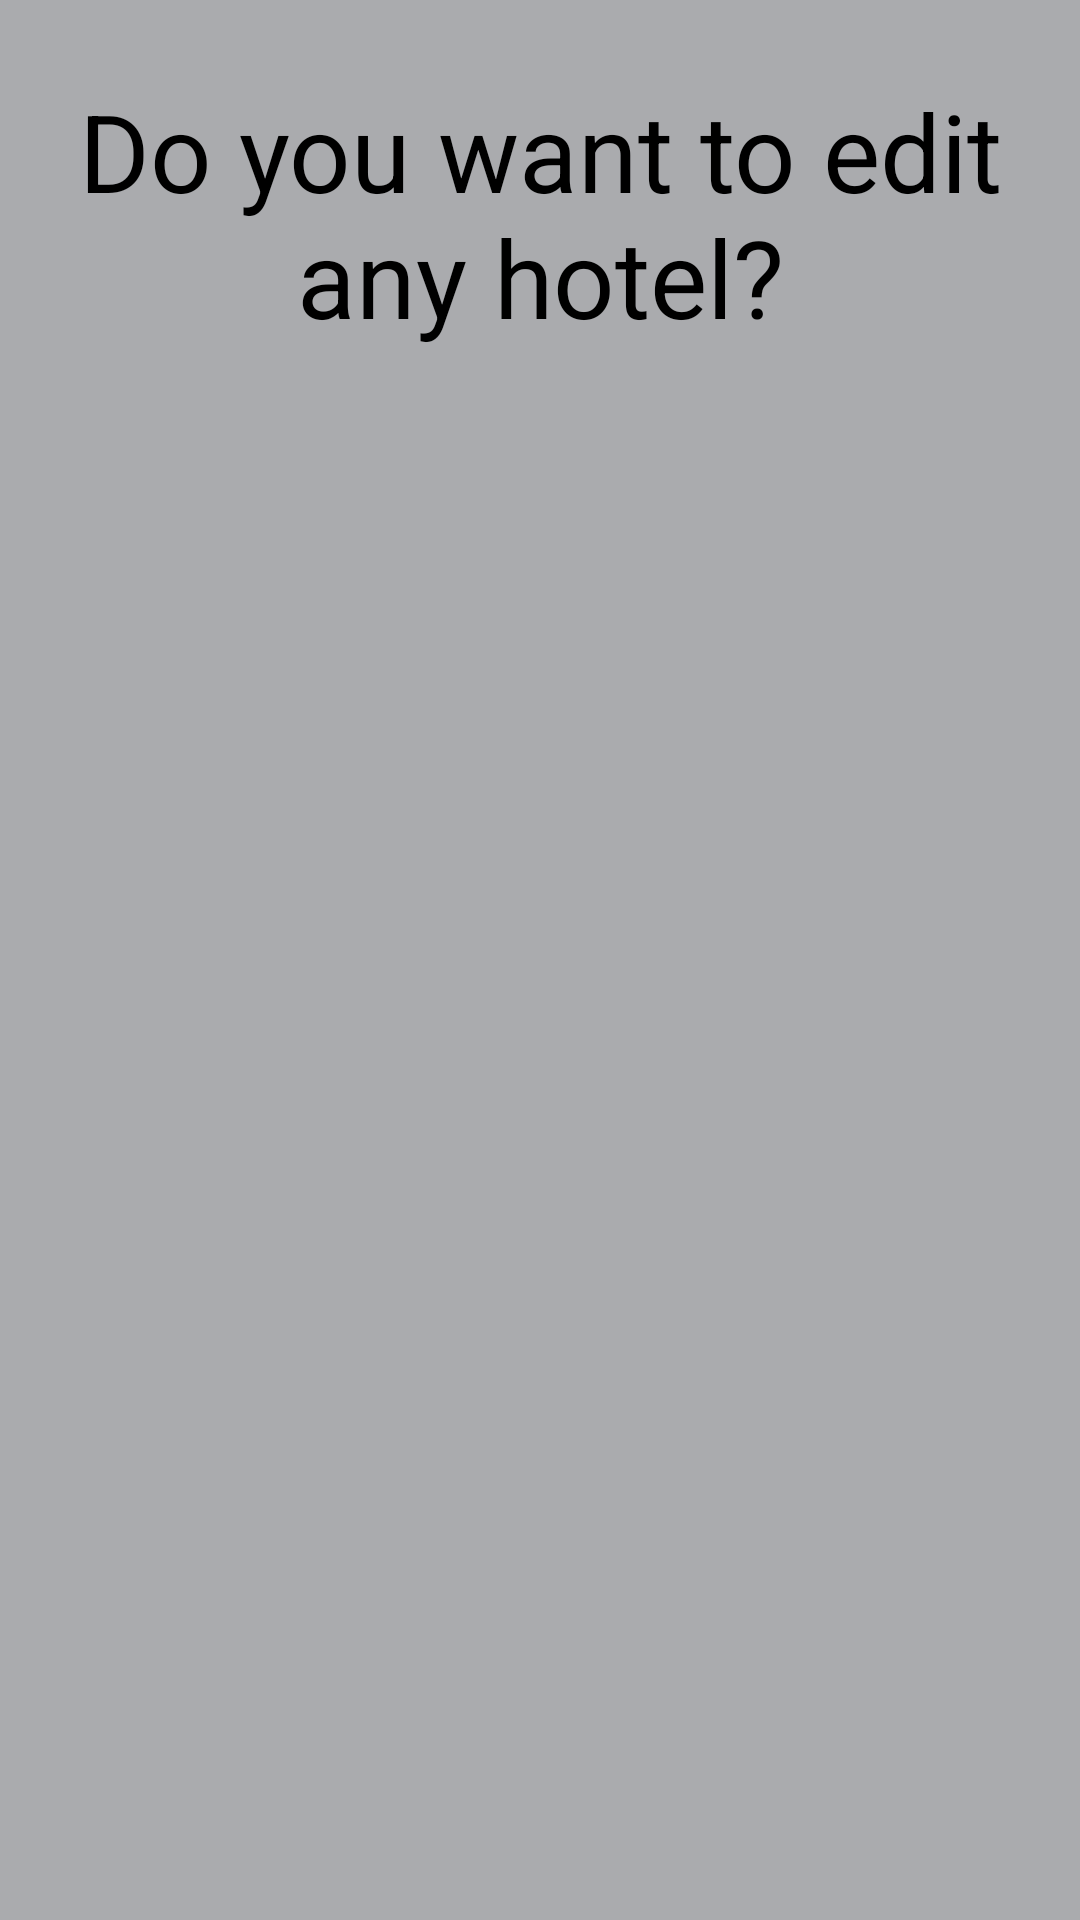

Write the Android layout XML for this screen, with the resource values it uses.
<!-- AndroidManifest.xml: application theme Theme.HotelCRUD -->
<!-- res/layout/eidt_hotel.xml -->
<?xml version="1.0" encoding="utf-8"?>
<androidx.constraintlayout.widget.ConstraintLayout xmlns:android="http://schemas.android.com/apk/res/android"
    xmlns:app="http://schemas.android.com/apk/res-auto"
    xmlns:tools="http://schemas.android.com/tools"
    android:layout_width="match_parent"
    android:layout_height="match_parent"
    android:background="@drawable/bg2"
    android:backgroundTint="@color/material_dynamic_neutral70"
    tools:context=".MainActivity">

    <ImageView
        android:id="@+id/imageView2"
        android:layout_width="192dp"
        android:layout_height="197dp"
        android:layout_marginStart="100dp"
        android:layout_marginTop="201dp"
        android:layout_marginEnd="119dp"
        android:layout_marginBottom="333dp"
        app:layout_constraintBottom_toBottomOf="parent"
        app:layout_constraintEnd_toEndOf="parent"
        app:layout_constraintStart_toStartOf="parent"
        app:layout_constraintTop_toTopOf="parent"
        app:srcCompat="@drawable/add_img_icon_removebg_preview" />

    <Button
        android:id="@+id/btnInssertData"
        android:layout_width="250dp"
        android:layout_height="48dp"
        android:layout_marginStart="80dp"
        android:layout_marginTop="602dp"
        android:layout_marginEnd="81dp"
        android:layout_marginBottom="81dp"
        android:backgroundTint="@color/white"
        android:text="save changes"
        android:textColor="@color/black"
        app:cornerRadius="100dp"
        app:layout_constraintBottom_toBottomOf="parent"
        app:layout_constraintEnd_toEndOf="parent"
        app:layout_constraintStart_toStartOf="parent"
        app:layout_constraintTop_toTopOf="parent" />

    <TextView
        android:id="@+id/textView"
        android:layout_width="wrap_content"
        android:layout_height="wrap_content"
        android:layout_marginTop="71dp"
        android:layout_marginBottom="569dp"
        android:text="Do you want to edit any hotel?"
        android:textAlignment="center"
        android:textColor="@color/design_default_color_on_secondary"
        android:textSize="36sp"
        app:layout_constraintBottom_toBottomOf="parent"
        app:layout_constraintEnd_toEndOf="parent"
        app:layout_constraintStart_toStartOf="parent"
        app:layout_constraintTop_toTopOf="parent" />

    <EditText
        android:id="@+id/etDescription"
        android:layout_width="wrap_content"
        android:layout_height="wrap_content"
        android:layout_marginStart="100dp"
        android:layout_marginTop="513dp"
        android:layout_marginEnd="101dp"
        android:layout_marginBottom="170dp"
        android:ems="10"
        android:inputType="textPersonName"
        android:minHeight="48dp"
        android:text="@string/description1"
        app:layout_constraintBottom_toBottomOf="parent"
        app:layout_constraintEnd_toEndOf="parent"
        app:layout_constraintStart_toStartOf="parent"
        app:layout_constraintTop_toTopOf="parent" />

    <Spinner
        android:id="@+id/spinner"
        android:layout_width="209dp"
        android:layout_height="48dp"
        android:layout_marginStart="101dp"
        android:layout_marginTop="454dp"
        android:layout_marginEnd="101dp"
        android:layout_marginBottom="242dp"
        android:contentDescription="@string/edthtl"
        app:layout_constraintBottom_toBottomOf="parent"
        app:layout_constraintEnd_toEndOf="parent"
        app:layout_constraintStart_toStartOf="parent"
        app:layout_constraintTop_toTopOf="parent" />
</androidx.constraintlayout.widget.ConstraintLayout>
<!-- resources referenced by this layout -->
<resources>
  <color name="black">#FF000000</color>
  <color name="white">#FFFFFFFF</color>
  <!-- drawable bg2: png bitmap (drawable-v24, 111422 bytes) -->
  <string name="description1">Description</string>
  <string name="edthtl">Edit Hotel</string>
  <style name="Theme.HotelCRUD" parent="Theme.MaterialComponents.DayNight.DarkActionBar">
          
          <item name="colorPrimary">@color/purple_500</item>
          <item name="colorPrimaryVariant">@color/purple_700</item>
          <item name="colorOnPrimary">@color/white</item>
          
          <item name="colorSecondary">@color/teal_200</item>
          <item name="colorSecondaryVariant">@color/teal_700</item>
          <item name="colorOnSecondary">@color/black</item>
          
          <item name="android:statusBarColor" tools:targetApi="21">?attr/colorPrimaryVariant</item>
          
      </style>
  <color name="purple_500">#afbed3</color>
  <color name="purple_700">#9cafc9</color>
  <color name="teal_200">#FF03DAC5</color>
  <color name="teal_700">#FF018786</color>
</resources>
